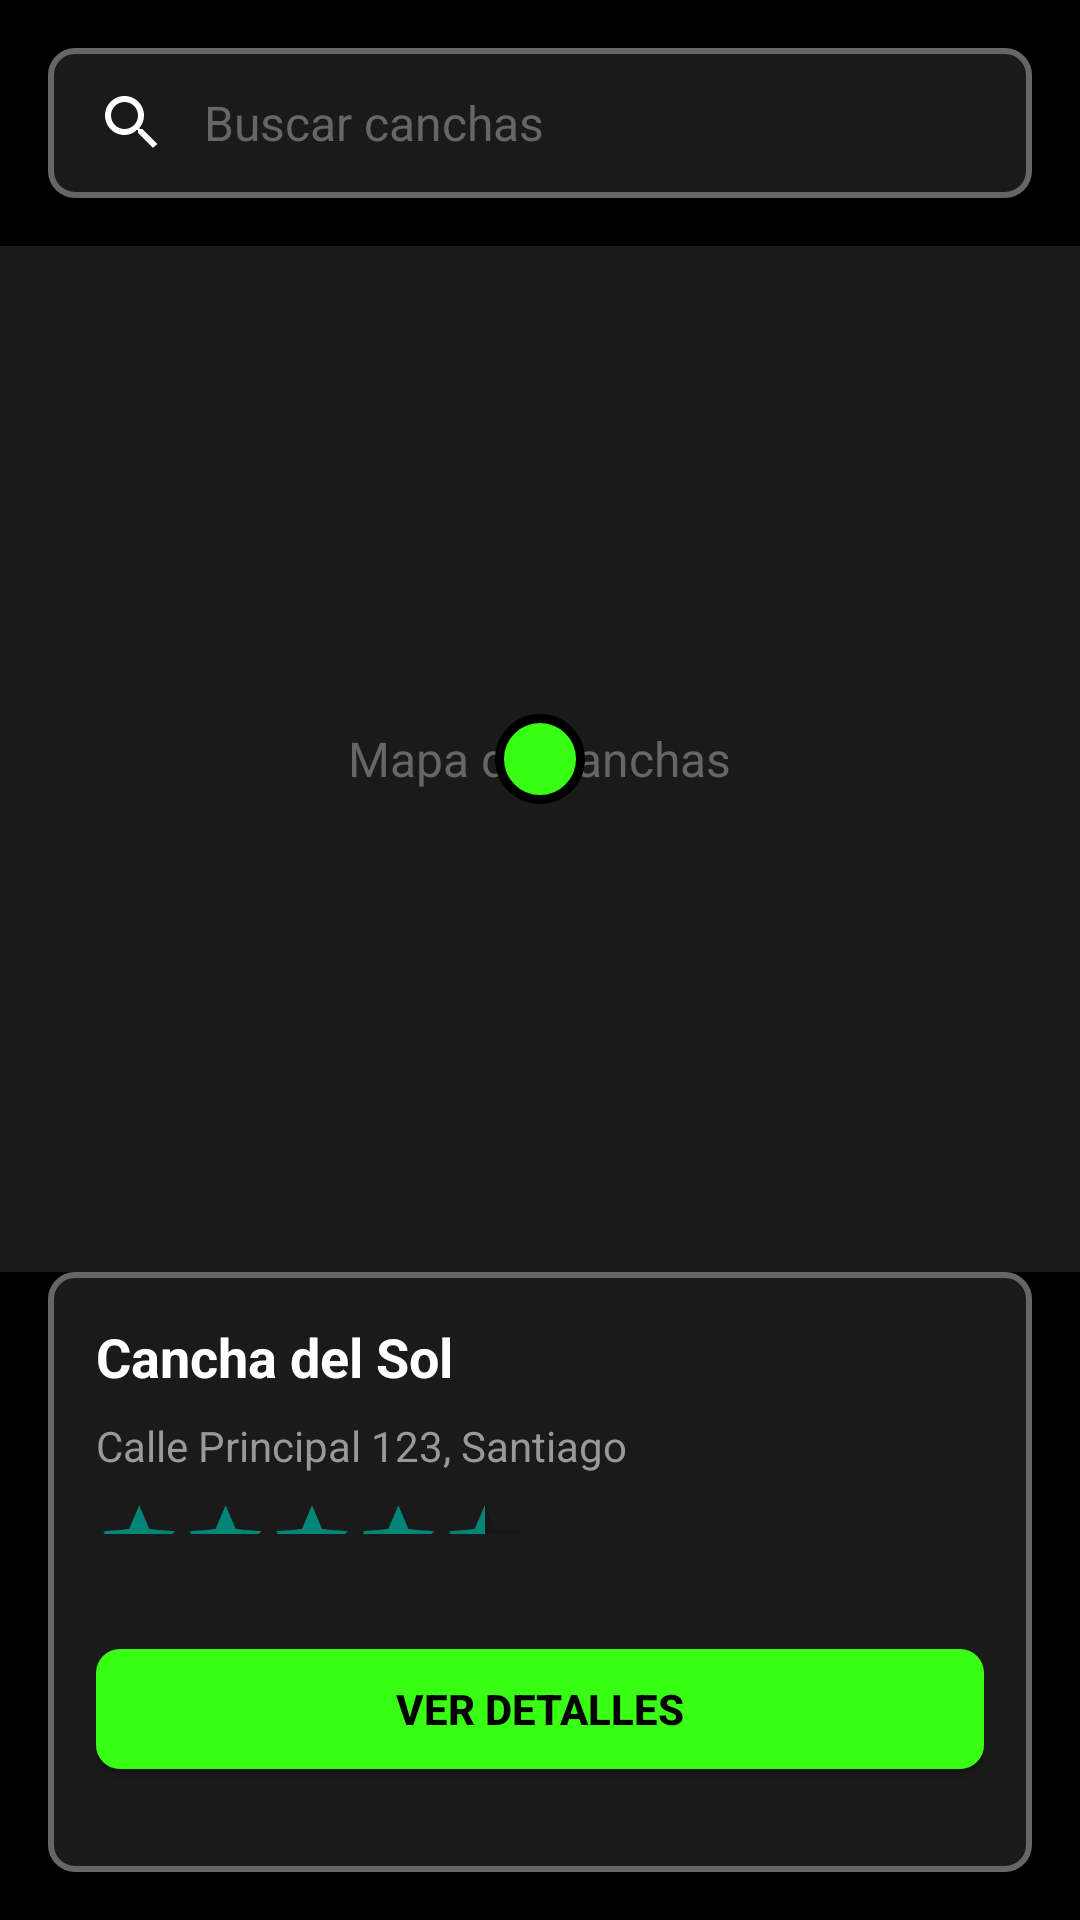

Produce the Android XML layout that renders to this screen, including the resource entries it uses.
<!-- AndroidManifest.xml: application theme Theme.NextMatch -->
<!-- res/layout/activity_field_booking.xml -->
<?xml version="1.0" encoding="utf-8"?>
<androidx.constraintlayout.widget.ConstraintLayout xmlns:android="http://schemas.android.com/apk/res/android"
    xmlns:app="http://schemas.android.com/apk/res-auto"
    xmlns:tools="http://schemas.android.com/tools"
    android:layout_width="match_parent"
    android:layout_height="match_parent"
    android:background="@color/background_black"
    tools:context=".booking.FieldBookingActivity">

    
    <EditText
        android:id="@+id/et_search_field"
        android:layout_width="0dp"
        android:layout_height="50dp"
        android:layout_marginStart="16dp"
        android:layout_marginTop="16dp"
        android:layout_marginEnd="16dp"
        android:background="@drawable/bg_edittext_dark"
        android:drawableStart="@drawable/ic_search"
        android:drawablePadding="12dp"
        android:hint="@string/search_fields"
        android:paddingStart="16dp"
        android:paddingEnd="16dp"
        android:textColor="@color/text_white"
        android:textColorHint="@color/text_dark_gray"
        android:textSize="16sp"
        app:layout_constraintEnd_toEndOf="parent"
        app:layout_constraintStart_toStartOf="parent"
        app:layout_constraintTop_toTopOf="parent" />

    
    <FrameLayout
        android:id="@+id/fl_map"
        android:layout_width="0dp"
        android:layout_height="0dp"
        android:layout_marginTop="16dp"
        android:background="@color/surface_dark"
        app:layout_constraintBottom_toTopOf="@id/bs_field_info"
        app:layout_constraintEnd_toEndOf="parent"
        app:layout_constraintStart_toStartOf="parent"
        app:layout_constraintTop_toBottomOf="@id/et_search_field">

        
        <TextView
            android:layout_width="wrap_content"
            android:layout_height="wrap_content"
            android:layout_gravity="center"
            android:text="Mapa de Canchas"
            android:textColor="@color/text_dark_gray"
            android:textSize="16sp" />

        
        <View
            android:id="@+id/view_marker"
            android:layout_width="30dp"
            android:layout_height="30dp"
            android:layout_gravity="center"
            android:background="@drawable/bg_marker" />

    </FrameLayout>

    
    <androidx.constraintlayout.widget.ConstraintLayout
        android:id="@+id/bs_field_info"
        android:layout_width="0dp"
        android:layout_height="200dp"
        android:layout_marginStart="16dp"
        android:layout_marginEnd="16dp"
        android:layout_marginBottom="16dp"
        android:background="@drawable/bg_edittext_dark"
        android:padding="16dp"
        app:layout_constraintBottom_toBottomOf="parent"
        app:layout_constraintEnd_toEndOf="parent"
        app:layout_constraintStart_toStartOf="parent">

        
        <TextView
            android:id="@+id/tv_field_name"
            android:layout_width="0dp"
            android:layout_height="wrap_content"
            android:text="@string/field_name"
            android:textColor="@color/text_white"
            android:textSize="18sp"
            android:textStyle="bold"
            app:layout_constraintEnd_toEndOf="parent"
            app:layout_constraintStart_toStartOf="parent"
            app:layout_constraintTop_toTopOf="parent" />

        
        <TextView
            android:id="@+id/tv_address"
            android:layout_width="0dp"
            android:layout_height="wrap_content"
            android:layout_marginTop="8dp"
            android:text="Calle Principal 123, Santiago"
            android:textColor="@color/text_medium_gray"
            android:textSize="14sp"
            app:layout_constraintEnd_toEndOf="parent"
            app:layout_constraintStart_toStartOf="parent"
            app:layout_constraintTop_toBottomOf="@id/tv_field_name" />

        
        <RatingBar
            android:id="@+id/rb_field_rating"
            android:layout_width="wrap_content"
            android:layout_height="20dp"
            android:layout_marginTop="8dp"
            android:isIndicator="true"
            android:numStars="5"
            android:rating="4.5"
            android:scaleX="0.6"
            android:scaleY="0.6"
            android:transformPivotX="0dp"
            android:transformPivotY="0dp"
            app:layout_constraintStart_toStartOf="parent"
            app:layout_constraintTop_toBottomOf="@id/tv_address" />

        
        <Button
            android:id="@+id/btn_field_details"
            android:layout_width="0dp"
            android:layout_height="40dp"
            android:layout_marginTop="12dp"
            android:background="@drawable/bg_button_primary"
            android:text="Ver detalles"
            android:textColor="@color/background_black"
            android:textSize="14sp"
            android:textStyle="bold"
            app:layout_constraintBottom_toBottomOf="parent"
            app:layout_constraintEnd_toEndOf="parent"
            app:layout_constraintStart_toStartOf="parent"
            app:layout_constraintTop_toBottomOf="@id/rb_field_rating" />

    </androidx.constraintlayout.widget.ConstraintLayout>

</androidx.constraintlayout.widget.ConstraintLayout>
<!-- resources referenced by this layout -->
<resources>
  <color name="background_black">#000000</color>
  <color name="surface_dark">#1A1A1A</color>
  <color name="text_dark_gray">#666666</color>
  <color name="text_medium_gray">#999999</color>
  <color name="text_white">#FFFFFF</color>
  <!-- drawable bg_button_primary (drawable) -->
  <?xml version="1.0" encoding="utf-8"?>
  <shape xmlns:android="http://schemas.android.com/apk/res/android"
      android:shape="rectangle">
      <solid android:color="@color/neon_green" />
      <corners android:radius="8dp" />
  </shape>
  <!-- drawable bg_edittext_dark (drawable) -->
  <?xml version="1.0" encoding="utf-8"?>
  <shape xmlns:android="http://schemas.android.com/apk/res/android"
      android:shape="rectangle">
      <solid android:color="@color/surface_dark" />
      <corners android:radius="8dp" />
      <stroke
          android:width="2dp"
          android:color="@color/text_dark_gray" />
  </shape>
  <!-- drawable bg_marker (drawable) -->
  <?xml version="1.0" encoding="utf-8"?>
  <shape xmlns:android="http://schemas.android.com/apk/res/android"
      android:shape="oval">
      <solid android:color="@color/neon_green" />
      <stroke
          android:width="3dp"
          android:color="@color/background_black" />
  </shape>
  <!-- drawable ic_search (drawable) -->
  <?xml version="1.0" encoding="utf-8"?>
  <vector xmlns:android="http://schemas.android.com/apk/res/android"
      android:width="24dp"
      android:height="24dp"
      android:viewportWidth="24"
      android:viewportHeight="24">
      <path
          android:fillColor="#FFFFFF"
          android:pathData="M15.5,14h-0.79l-0.28,-0.27C15.41,12.59 16,11.11 16,9.5 C16,5.91 13.09,3 9.5,3 C5.91,3 3,5.91 3,9.5 C3,13.09 5.91,16 9.5,16 C11.11,16 12.59,15.41 13.73,14.21l0.27,0.28v0.79l5,4.99L20.49,19L15.5,14zM9.5,14C7.01,14 5,11.99 5,9.5 C5,7.01 7.01,5 9.5,5 C11.99,5 14,7.01 14,9.5 C14,11.99 11.99,14 9.5,14Z" />
  </vector>
  <string name="field_name">Cancha del Sol</string>
  <string name="search_fields">Buscar canchas</string>
  <style name="Theme.NextMatch" parent="android:Theme.Material.Light.NoActionBar" />
  <color name="neon_green">#39FF14</color>
</resources>
